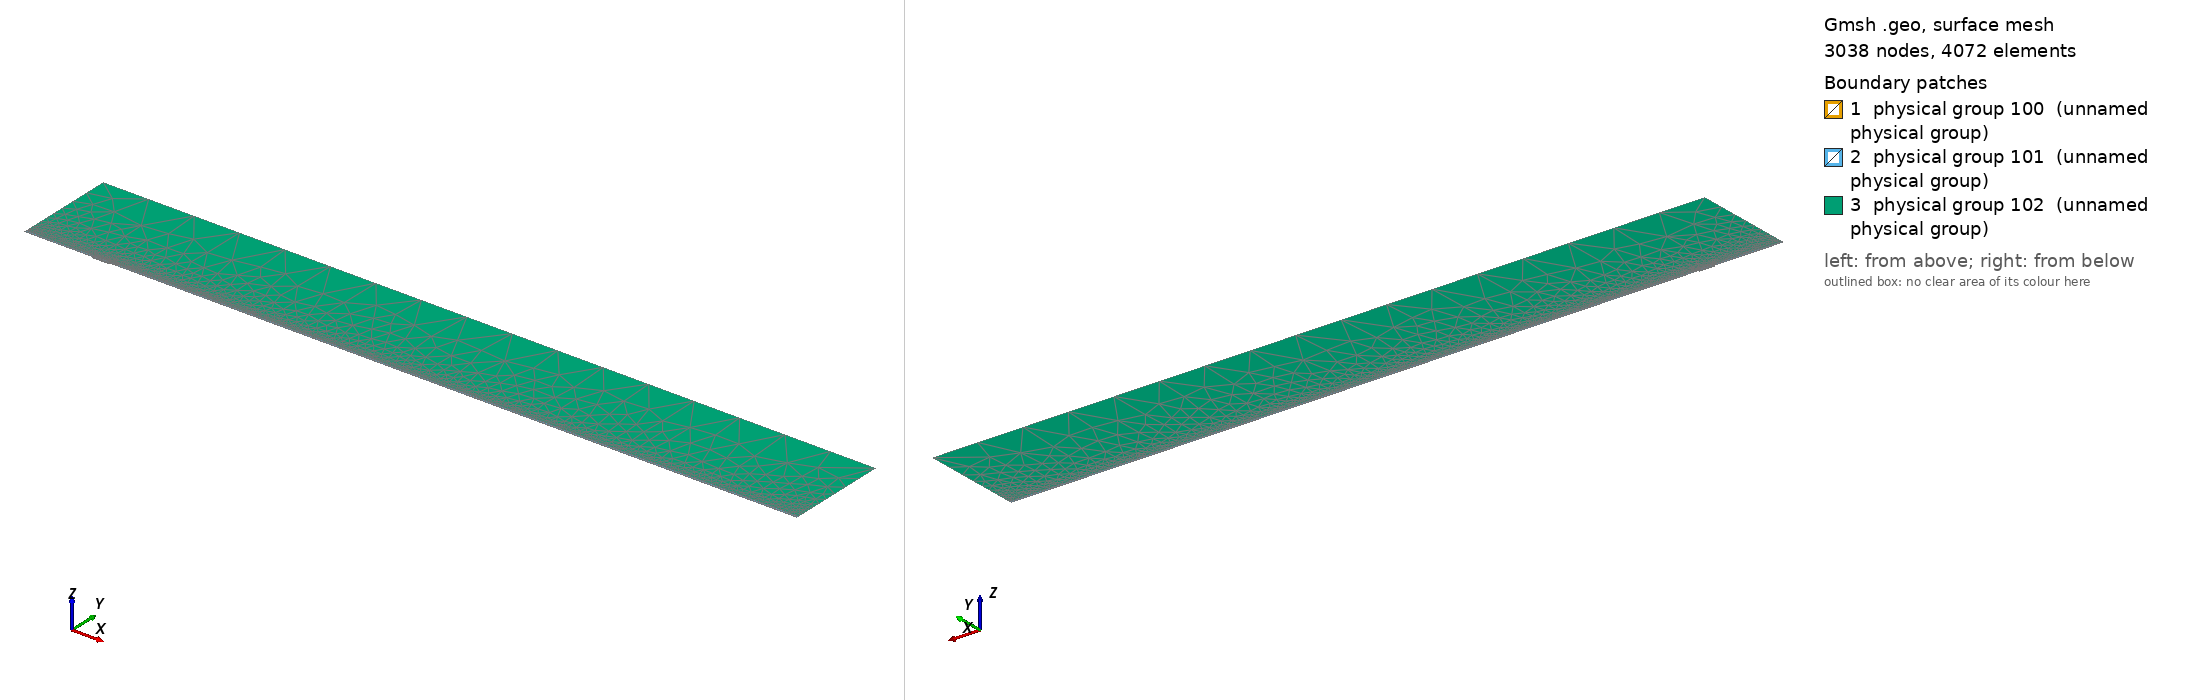

Gmsh geometry script, surface-meshed: 3038 nodes, 4072 surface elements. Boundary patches (legend numbers): 1 physical group 100 (unnamed physical group), 2 physical group 101 (unnamed physical group), 3 physical group 102 (unnamed physical group). Left view from above one corner, right view from below the opposite corner. Legend entries are the model's physical surfaces. The drawing asked Gmsh for element sizes between 1% and 20% of the model's largest extent; the script's own settings can give other sizes.

=== mesh.geo (drawn) ===
// Macro parameters
deltaStar = 1;
D = 2 * deltaStar; // depth of the gap 
W = 25 * deltaStar; // width of the gap
r = 16; // length of non-constant quads upstream and downstream of the gap
s = 8; // length of non-constant quads left and right inside the gap
BL = 0.25 * deltaStar; // height of the second layer of quad elements
BL_upper = 3.5 * deltaStar; // height of the third layer of quad elements
x0 = 100 * deltaStar; // x distance from inflow to gap
lengthOutflow = 1000 * deltaStar; // length after the gap
x3 = W + lengthOutflow; // last point of the domain
height = 150 * deltaStar; // height of the triangular region
triagHeightRegion_inflow = height - BL - BL_upper; // height of the triangular region

// Micro parameters
dx = 0.2; // dx of square elements near the leading and trailing edge of the gap (most resolution-demanding points in the domain)
dy = 1.25 * dx; 
size_triag_v_top = 64; // size of the elements in the upper triangular region

// All the value below are between 0 and 1. =1  means the elements are all equal in size. Avoid using values very close to 1, because we dividing by log(p) in the formula.
dy_in_v_right = 1.5; // heighest quad in the upper layer of quads, in the right part of the gap
dy_in_v_left = 1.75; // heighest quad in the upper layer of quads, in the left part of the gap

// fit (check the file scripts/fit_gmsh.py for more details)
p_in_v_left = 1.0335663036230878 - 1.0234149444433507/(W - 0.8098798097181781)^0.5991729377115732; // densitiy concentration of elements inside the gap, vertically, near the left wall.
p_in_v_right = 1.008073572191136 - 1.1471875292840257/(W - 1.2941255994826328)^0.7890392764815325; // densitiy concentration of elements inside the gap, vertically, near the right wall.
p_in_h_bottom = 0.9; // densitiy concentration of elements inside the gap, horizontally. 
p_in_h_top = 0.9; // densitiy concentration of elements inside the gap, horizontally. 

p_out_h = 0.5; // densitiy concentration of elements outside the gap, horizontally.
p_out_h_upper = 0.5; // densitiy concentration of elements outside the gap, horizontally on the upper layer of quads
p_out_v_inflow_dense = 0.8; // densitiy concentration of elements outside the gap, vertically, near the inflow and the gap
p_out_v_inflow_sparse = 0.99; // densitiy concentration of elements outside the gap, vertically, near the inflow and far from the gap
p_out_v_outflow_dense = 0.9; // densitiy concentration of elements outside the gap, vertically, near the outflow and the gap
p_out_v_outflow_sparse = 0.995; // densitiy concentration of elements outside the gap, vertically, near the outflow and far from the gap
p_triag_h_inflow = 0.8; // densitiy concentration of elements in the triangular region of the domain, horizontally.
p_triag_h_outflow = p_triag_h_inflow; // densitiy concentration of elements in the triangular region of the domain, horizontally.

enlarge_triag_inflow = 1.1; // heigher the value, larger the elements in the triangular region near the inflow
enlarge_triag_outflow = 1.1; // heigher the value, larger the elements in the triangular region near the outflow

// Automated parameters 
a_in_v_right = dx / (W / 2);
a_in_v_left = dx / (W / 2);
a_in_h_bottom = dy / (D / 2);
a_in_h_top = dx / (D / 2);
a_out_h = dx / BL;
a_out_v_inflow_dense = dx / r;
a_out_v_outflow_dense = dx / r;

// for the derivation of the formula, see file 20250123_gmshFormula.md in the docs folder
N_in_v_right = Ceil( Log (a_in_v_right / (1 - p_in_v_right + a_in_v_right * p_in_v_right)) / Log(p_in_v_right) );
N_in_v_left = Ceil( Log (a_in_v_left / (1 - p_in_v_left + a_in_v_left * p_in_v_left)) / Log(p_in_v_left) );
N_in_h_bottom = Ceil( Log (a_in_h_bottom / (1 - p_in_h_bottom + a_in_h_bottom * p_in_h_bottom)) / Log(p_in_h_bottom) );
N_in_h_top = Ceil( Log (a_in_h_top / (1 - p_in_h_top + a_in_h_top * p_in_h_top)) / Log(p_in_h_top) );
N_out_h = Ceil( Log (a_out_h / (1 - p_out_h + a_out_h * p_out_h)) / Log(p_out_h) ) + 1; // + 1 is to correct the fact that the distance is too small to properly approximate the dx length
N_out_v_inflow_dense = Ceil( Log (a_out_v_inflow_dense / (1 - p_out_v_inflow_dense + a_out_v_inflow_dense * p_out_v_inflow_dense)) / Log(p_out_v_inflow_dense) );
N_out_v_outflow_dense = Ceil( Log (a_out_v_outflow_dense / (1 - p_out_v_outflow_dense + a_out_v_outflow_dense * p_out_v_outflow_dense)) / Log(p_out_v_outflow_dense) );

p_for_a_out_v_inflow_sparse_computation = p_out_v_inflow_dense;
p_for_a_out_v_outflow_sparse_computation = (p_out_v_outflow_dense + p_out_v_outflow_dense) / 2;
a_out_v_inflow_sparse = r / (x0 - r) * (1 - p_for_a_out_v_inflow_sparse_computation) / (1 - p_for_a_out_v_inflow_sparse_computation^(N_out_v_inflow_dense + 1));
a_out_v_outflow_sparse = r / (lengthOutflow - r) * (1 - p_for_a_out_v_outflow_sparse_computation) / (1 - p_for_a_out_v_outflow_sparse_computation^(N_out_v_outflow_dense + 1));

N_out_v_inflow_sparse = Ceil( Log(a_out_v_inflow_sparse / (1 - p_out_v_inflow_sparse + a_out_v_inflow_sparse * p_out_v_inflow_sparse)) / Log(p_out_v_inflow_sparse) );
N_out_v_outflow_sparse = Ceil( Log(a_out_v_outflow_sparse / (1 - p_out_v_outflow_sparse + a_out_v_outflow_sparse * p_out_v_outflow_sparse)) / Log(p_out_v_outflow_sparse) );


// second layer of quads
a_out_h_upper = (BL) / (BL_upper) * (1 - p_out_h) / (1 - p_out_h^(N_out_h + 1));
N_out_h_upper = Ceil( Log(a_out_h_upper / (1 - p_out_h_upper + a_out_h_upper * p_out_h_upper)) / Log(p_out_h_upper) );

// ---------------------------
// for triangular region
// ---------------------------
a_triag_h_inflow = (BL_upper) / (triagHeightRegion_inflow) * (1 - p_out_h_upper) / (1 - p_out_h_upper^(N_out_h_upper + 1));
a_triag_h_outflow = a_triag_h_inflow;
N_triag_v_top = Ceil( (x3 + x0) / size_triag_v_top ); // we assume p_triag_v = 1, otherwise the formula is different
N_triag_h_inflow = Ceil( Log(a_triag_h_inflow / (1 - p_triag_h_inflow + a_triag_h_inflow * p_triag_h_inflow)) / Log(p_triag_h_inflow) );
N_triag_h_outflow = Ceil( Log(a_triag_h_outflow / (1 - p_triag_h_outflow + a_triag_h_outflow * p_triag_h_outflow)) / Log(p_triag_h_outflow) );
N_triag_h_inflow = Ceil( N_triag_h_inflow / enlarge_triag_inflow );
N_triag_h_outflow = Ceil( N_triag_h_outflow / enlarge_triag_outflow );

Point(1) = {-x0, 0, 0};
Point(2) = {0,0,0};
Point(3) = {0,-D,0};
Point(4) = {W,-D,0};
Point(5) = {W,0,0};
Point(6) = {x3,0,0};
Point(8) = {x3,height,0};
Point(7) = {x3,BL,0};
Point(9) = {-x0,height,0};
Point(10) = {-x0,BL,0};
Point(11) = {0,BL,0};
Point(12) = {W,BL,0};
Point(13) = {W/2,0,0};
Point(14) = {W/2,BL,0};
Point(15) = {0,-D/2,0};
Point(16) = {W/2,-D,0};
Point(17) = {W,-D/2,0};
Point(18) = {-r,0,0};
Point(19) = {-r,BL,0};
Point(20) = {W + r,0,0};
Point(21) = {W + r,BL,0};
Point(22) = {-x0,BL+BL_upper,0};
Point(23) = {-r,BL+BL_upper,0};
Point(24) = {W + r,BL+BL_upper,0};
Point(25) = {x3,BL+BL_upper,0};
Point(26) = {0,BL+BL_upper,0};
Point(27) = {W/2,BL+BL_upper,0};
Point(28) = {W,BL+BL_upper,0};

Line(1) = {1,18};
Line(2) = {2,15};
Line(3) = {3,16};
Line(4) = {4,17};
Line(5) = {5,20};
Line(6) = {6,7};
Line(7) = {7,25};
Line(8) = {8,9};
Line(9) = {9,22};
Line(10) = {10,19};
Line(11) = {10,1};
Line(12) = {11,14};
Line(13) = {12,21};
Line(14) = {2,13};
Line(15) = {15,3};
Line(16) = {16,4};
Line(17) = {17,5};
Line(18) = {13,5};
Line(19) = {14,12};
Line(20) = {18,2};
Line(21) = {20,6};
Line(22) = {21,7};
Line(23) = {19,11};
Line(24) = {22,10};
Line(25) = {25,8};
Line(26) = {25,24};
Line(27) = {22,23};
Line(30) = {23,26};
Line(31) = {26,27};
Line(32) = {27,28};
Line(33) = {28,24};

// outer quads
Curve Loop(1) = {5, 21, 6, -22, -13, -19, -12, -23, -10, 11, 1, 20, 14, 18};
Plane Surface(1) = {1};

// inside gap
Curve Loop(2) = {2, 15, 3, 16, 4, 17, -18, -14};
Plane Surface(2) = {2};

// triangular region
Curve Loop(3) = {-26, 25, 8, 9, 27, 30, 31,32,33};
Plane Surface(3) = {3};

// 3rd layer of quads
Curve Loop(4) = {-24, 27, 30, 31,32,33, -26,-7,-22,-13,-19,-12,-23,-10};

Plane Surface(4) = {4};


// This defines the surfaces that will be meshed with quad elements
Transfinite Surface {1} = {1, 6, 7, 10};
Transfinite Surface {2} = {3, 4, 5, 2}; // number '2' must match the number '2' of plane surface
Transfinite Surface {4} = {7, 25, 22, 10};

Transfinite Curve {18, 16, 19,32} = N_in_v_right Using Progression p_in_v_right;
Transfinite Curve {-14, -3, -12, -31} = N_in_v_left Using Progression p_in_v_left;

Transfinite Curve {15, -4} = N_in_h_bottom Using Progression p_in_h_bottom;
Transfinite Curve {-2, 17} = N_in_h_top Using Progression p_in_h_top;


Transfinite Curve {11, -6} = N_out_h Using Progression p_out_h;
Transfinite Curve {24, 28, 29, -7} = N_out_h_upper Using Progression p_out_h_upper;
Transfinite Curve {10, 1, 27} = N_out_v_inflow_sparse Using Progression p_out_v_inflow_sparse;
Transfinite Curve {20, 23, 30} = N_out_v_inflow_dense Using Progression p_out_v_inflow_dense;
Transfinite Curve {-21, -22, 26} = N_out_v_outflow_sparse Using Progression p_out_v_outflow_sparse;
Transfinite Curve {-5, -13,-33} = N_out_v_outflow_dense Using Progression p_out_v_outflow_dense;

Recombine Surface {1, 2, 4};

// for triangluar region
Transfinite Curve {8} = N_triag_v_top Using Progression 1;
Transfinite Curve {-25} = N_triag_h_outflow Using Progression p_triag_h_outflow;
Transfinite Curve {9} = N_triag_h_inflow Using Progression p_triag_h_inflow;


// defining boundary
Physical Curve(1) = {9,24,11}; // inlet
Physical Curve(2) = {7,25,6}; // outlet
Physical Curve(3) = {8}; // top
Physical Curve(4) = {1, 20, 2, 15, 3, 16, 4, 17, 5, 21}; // wall


Physical Surface(100) = {1};
Physical Surface(101) = {2, 4};
Physical Surface(102) = {3};
